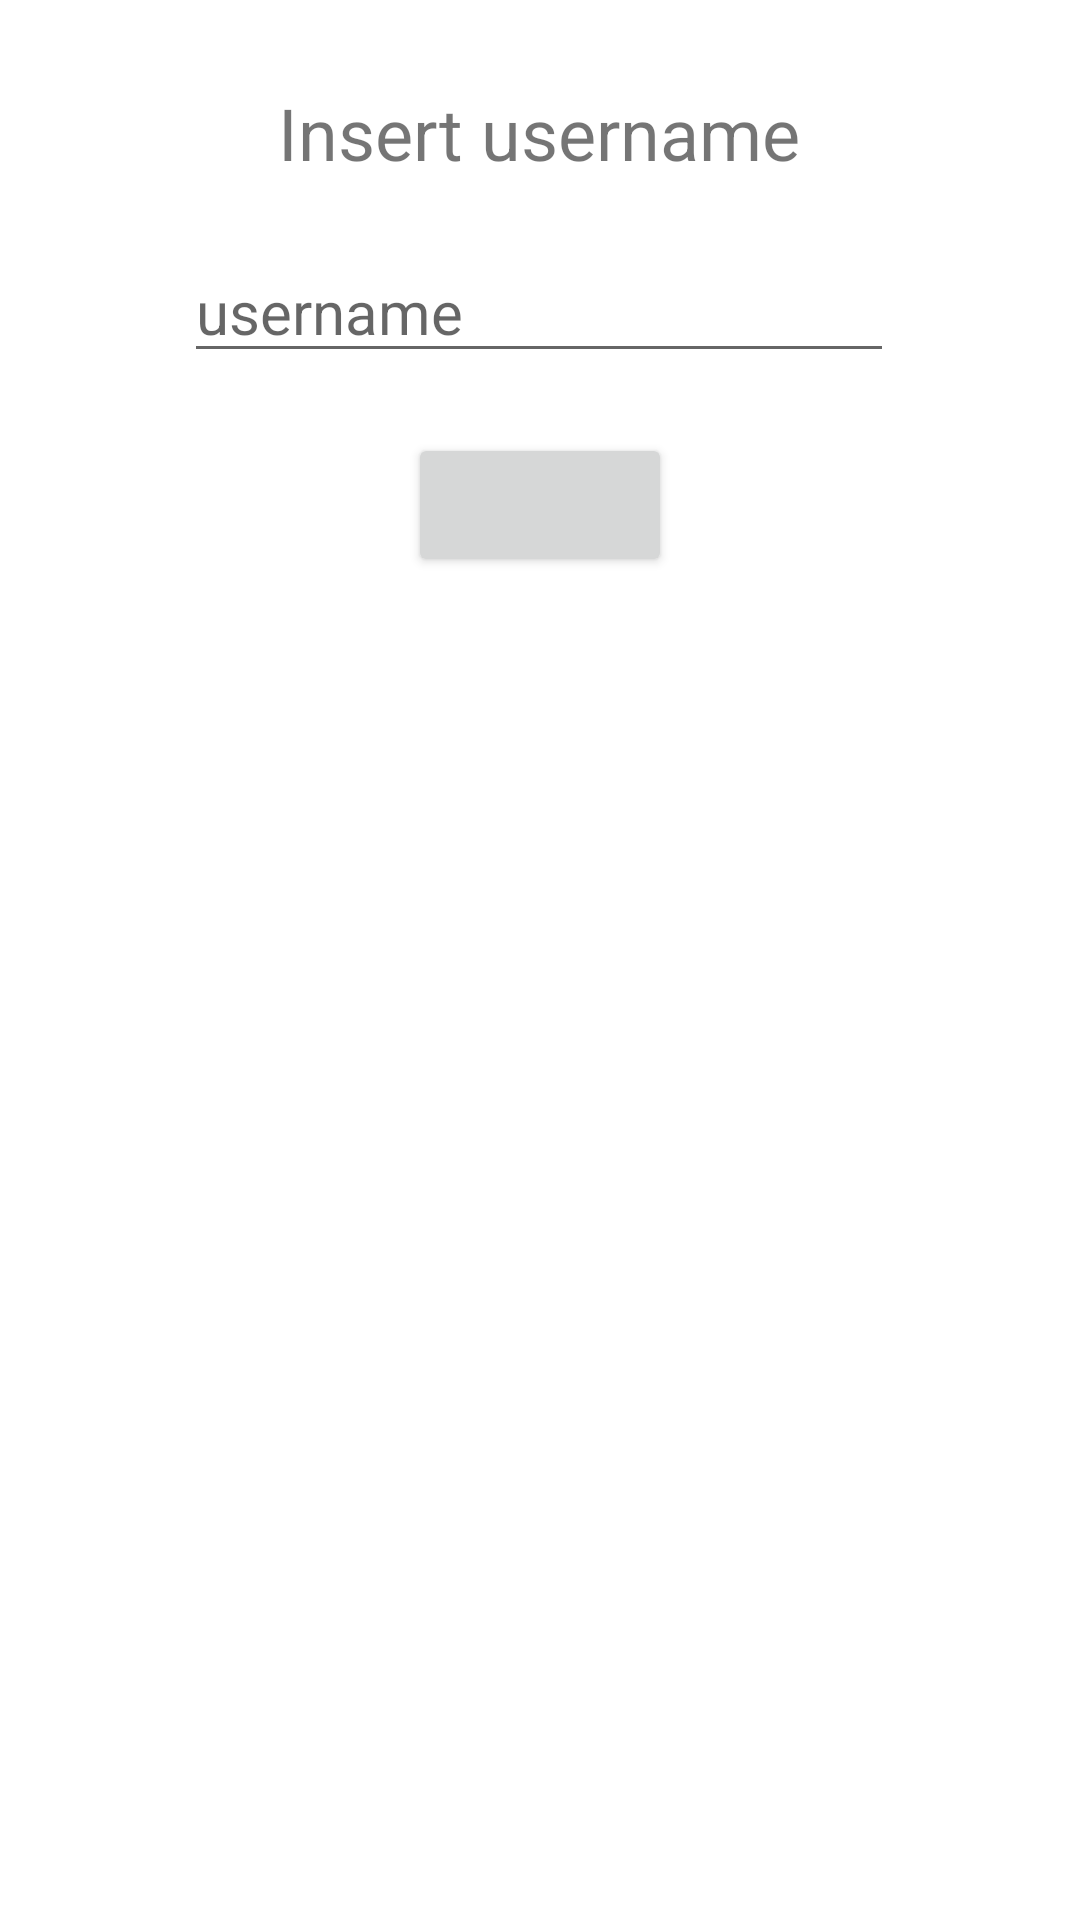

Produce the Android XML layout that renders to this screen, including the resource entries it uses.
<!-- AndroidManifest.xml: application theme Theme.GameCollector -->
<!-- res/layout/popup.xml -->
<?xml version="1.0" encoding="utf-8"?>
<androidx.constraintlayout.widget.ConstraintLayout xmlns:android="http://schemas.android.com/apk/res/android"
    xmlns:app="http://schemas.android.com/apk/res-auto"
    xmlns:tools="http://schemas.android.com/tools"
    android:layout_width="wrap_content"
    android:layout_height="wrap_content"
    android:orientation="horizontal">

    <TextView
        android:id="@+id/usernameText"
        android:layout_width="wrap_content"
        android:layout_height="wrap_content"
        android:layout_marginTop="28dp"
        android:text="Insert username"
        android:textSize="24sp"
        app:layout_constraintEnd_toEndOf="parent"
        app:layout_constraintHorizontal_bias="0.498"
        app:layout_constraintStart_toStartOf="parent"
        app:layout_constraintTop_toTopOf="parent" />

    <EditText
        android:id="@+id/editUsername"
        android:layout_width="wrap_content"
        android:layout_height="wrap_content"
        android:layout_marginTop="20dp"
        android:ems="10"
        android:hint="username"
        android:inputType="textPersonName"
        android:textSize="20sp"
        app:layout_constraintEnd_toEndOf="parent"
        app:layout_constraintHorizontal_bias="0.497"
        app:layout_constraintStart_toStartOf="parent"
        app:layout_constraintTop_toBottomOf="@+id/usernameText" />

    <Button
        android:id="@+id/okButton"
        android:layout_width="wrap_content"
        android:layout_height="wrap_content"
        android:layout_marginTop="20dp"
        app:icon="@drawable/ic_baseline_done_24"
        app:layout_constraintEnd_toEndOf="parent"
        app:layout_constraintStart_toStartOf="parent"
        app:layout_constraintTop_toBottomOf="@+id/editUsername" />
</androidx.constraintlayout.widget.ConstraintLayout>
<!-- resources referenced by this layout -->
<resources>
  <!-- drawable ic_baseline_done_24 (drawable) -->
  <vector android:height="50dp" android:tint="?attr/colorControlNormal"
      android:viewportHeight="24" android:viewportWidth="24"
      android:width="50dp" xmlns:android="http://schemas.android.com/apk/res/android">
      <path android:fillColor="@android:color/white" android:pathData="M9,16.2L4.8,12l-1.4,1.4L9,19 21,7l-1.4,-1.4L9,16.2z"/>
  </vector>
  <style name="Theme.GameCollector" parent="Theme.MaterialComponents.DayNight.DarkActionBar">
          
          <item name="colorPrimary">@color/purple_500</item>
          <item name="colorPrimaryVariant">@color/purple_700</item>
          <item name="colorOnPrimary">@color/white</item>
          
          <item name="colorSecondary">@color/teal_200</item>
          <item name="colorSecondaryVariant">@color/teal_700</item>
          <item name="colorOnSecondary">@color/black</item>
          
          <item name="android:statusBarColor" tools:targetApi="l">?attr/colorPrimaryVariant</item>
          
      </style>
  <color name="purple_500">#152238</color>
  <color name="purple_700">#FF3700B3</color>
  <color name="white">#FFFFFFFF</color>
  <color name="teal_200">#FF03DAC5</color>
  <color name="teal_700">#FF018786</color>
  <color name="black">#FF000000</color>
</resources>
